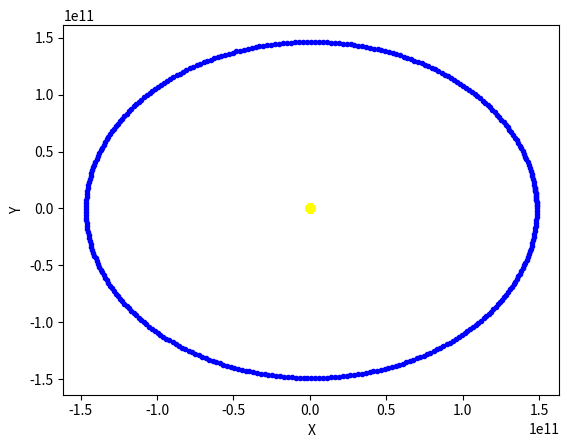

This figure's Python source:
import numpy as np
import matplotlib.pyplot as plt

class Sustav:
    def __init__(self, m1, m2, x1=(0,0), x2=(0,0), v1=(0,0), v2=(0,0), dt=1):
        self.m1=m1
        self.m2=m2
        self.x1=np.array(x1)
        self.x2=np.array(x2)
        self.v1=np.array(v1)
        self.v2=np.array(v2)
        self.dt=dt*24*60*60 
        self.listx1=[]
        self.listx2=[]
        self.g=-9.81
        self.G=6.67408*(10**(-11)) 

    def calculate_distance(self, point1, point2):
        return np.sqrt((point1[0]-point2[0])**2+(point1[1]-point2[1])**2)

    def Euler(self, trajanje):
        trajanje=trajanje*24*60*60
        broj_koraka=int(trajanje/self.dt)

        for i in range(broj_koraka):
            a1=(-self.G*self.m2/(self.calculate_distance(self.x1,self.x2)**3))*(self.x1-self.x2)
            self.v1=self.v1+a1*self.dt
            self.x1=self.x1+self.v1*self.dt
            self.listx1.append(self.x1)
            
            a2=(-self.G*self.m1/(self.calculate_distance(self.x2, self.x1)**3))*(self.x2-self.x1)
            self.v2=self.v2+a2*self.dt
            self.x2=self.x2+self.v2*self.dt
            self.listx2.append(self.x2)
        
        return np.array(self.listx1), np.array(self.listx2)

t=365.242
mZ=5.9742*10**24
rZ=(1.486*10**11,0) 
vZ=(0,29783) 
mS=1.989*10**30 
rS=(0,0) 
vS=(0,0)
S1=Sustav(mZ,mS,rZ,rS,vZ,vS,1)

Z,S=S1.Euler(t)
for i in range(len(Z)):
    x_zemlja=Z[i,0]  
    y_zemlja=Z[i,1]  
    plt.plot(x_zemlja, y_zemlja, color='blue', marker='.')

for i in range(len(S)):
    x_sunce=S[i,0]  
    y_sunce=S[i,1]  
    plt.plot(x_sunce, y_sunce, color='yellow', marker='o')

plt.xlabel('X')
plt.ylabel('Y')
plt.show()
